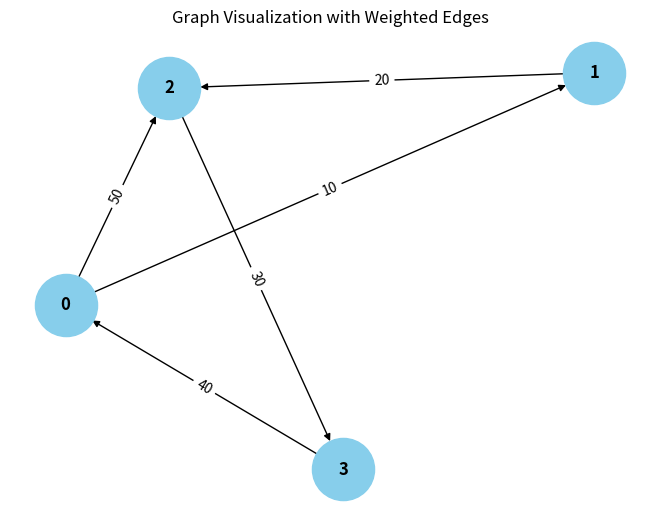

Source code (Python):
from collections import defaultdict

# ---------------------------
# WeightedGraph Class
# ---------------------------
class WeightedGraph:
    def __init__(self, vertices):
        self.vertices = vertices
        self.adj_list = {i: [] for i in range(vertices)}  # Adjacency list for the graph
        self.edges = []  # List to store the edges (u, v, weight)

    def add_edge(self, u, v, weight):
        """Add a single edge to the graph."""
        if (u, v, weight) not in self.edges:
            self.edges.append((u, v, weight))
            self.adj_list[u].append((v, weight))

    def add_multiple_edges(self, edges):
        """Add multiple edges at once."""
        for u, v, weight in edges:
            self.add_edge(u, v, weight)

    def get_edges(self):
        """Return all edges in the graph."""
        return self.edges

    def print_edges(self):
        """Print the edges of the graph."""
        print("Edges in the graph:")
        for u, v, weight in self.edges:
            print(f"{u} -> {v} (Weight: {weight})")

    def print_adj_list(self):
        """Print the adjacency list of the graph."""
        print("Adjacency List of the graph:")
        for u in self.adj_list:
            print(f"{u} -> {self.adj_list[u]}")

    def is_cyclic_directed(self):
        """Detect if there is a cycle in a directed graph using DFS."""
        visited = [False] * self.vertices
        rec_stack = [False] * self.vertices

        def dfs(v):
            visited[v] = True
            rec_stack[v] = True
            for neighbor, _ in self.adj_list[v]:
                if not visited[neighbor] and dfs(neighbor):
                    return True
                elif rec_stack[neighbor]:
                    return True
            rec_stack[v] = False
            return False

        for node in range(self.vertices):
            if not visited[node]:
                if dfs(node):
                    return True
        return False

    def is_cyclic_undirected(self):
        """Detect if there is a cycle in an undirected graph using DFS."""
        visited = [False] * self.vertices

        def dfs(v, parent):
            visited[v] = True
            for neighbor, _ in self.adj_list[v]:
                if not visited[neighbor]:
                    if dfs(neighbor, v):
                        return True
                elif parent != neighbor:
                    return True
            return False

        for node in range(self.vertices):
            if not visited[node]:
                if dfs(node, -1):
                    return True
        return False

    def is_negative_cycle(self):
        """Detect if there is a negative cycle using Bellman-Ford."""
        dist = [float("inf")] * self.vertices
        dist[0] = 0  # Start from node 0

        for _ in range(self.vertices - 1):
            for u, v, weight in self.edges:
                if dist[u] != float("inf") and dist[u] + weight < dist[v]:
                    dist[v] = dist[u] + weight

        for u, v, weight in self.edges:
            if dist[u] != float("inf") and dist[u] + weight < dist[v]:
                return True  # Negative cycle detected
        return False

    def reset_graph(self):
        """Reset the graph to its empty state."""
        self.edges = []  # Clear all edges
        self.adj_list = {i: [] for i in range(self.vertices)}  # Reset adjacency list for each vertex

    def union(self, parent, u, v):
        """Union-find helper function."""
        root_u = self.find_parent(parent, u)
        root_v = self.find_parent(parent, v)
        if root_u != root_v:
            parent[root_u] = root_v

    def find_parent(self, parent, v):
        """Find the root of the node using path compression."""
        if parent[v] == -1:
            return v
        parent[v] = self.find_parent(parent, parent[v])
        return parent[v]

    def is_cyclic_undirected_union_find(self):
        """Detect cycles in an undirected graph using Union-Find."""
        parent = [-1] * self.vertices

        for u, v, _ in self.edges:
            x = self.find_parent(parent, u)
            y = self.find_parent(parent, v)

            if x == y:
                return True
            self.union(parent, x, y)
        return False

    # ---------------------------
    # Helper functions for testing
    # ---------------------------

    def reset_graph_helper(self):
        """Reset the graph to an empty state for testing."""
        self.edges = []
        self.adj_list = defaultdict(list)

    def get_edges_helper(self):
        """Return all edges for testing."""
        return self.edges

    def add_multiple_edges_helper(self, edges):
        """Add multiple edges for testing."""
        for edge in edges:
            self.add_edge(*edge)

# ---------------------------
# Helper Class for Cycle Test Results
# ---------------------------
class CycleDetectionResults:
    def __init__(self):
        self.directed_cycle_detected = False
        self.undirected_cycle_detected = False
        self.negative_cycle_detected = False

# ---------------------------
# Additional Functionalities
# ---------------------------

class GraphRenderer:
    def __init__(self, graph):
        """Initialize the renderer for visualizing the graph."""
        self.graph = graph

    def render_edges(self):
        """Render the edges of the graph."""
        print("\nRendering edges of the graph:")
        for u, v, weight in self.graph.get_edges():
            print(f"{u} -> {v} (Weight: {weight})")

    def render_adj_list(self):
        """Render the adjacency list of the graph."""
        print("\nRendering adjacency list:")
        self.graph.print_adj_list()

    def render_summary(self):
        """Render a summary of the graph."""
        pass
        print(f"Total vertices: {self.graph.vertices}")
        print(f"Total edges: {len(self.graph.get_edges())}")
        print(f"Is cyclic (directed): {self.graph.is_cyclic_directed()}")
        print(f"Is cyclic (undirected): {self.graph.is_cyclic_undirected()}")
        print(f"Has negative cycle: {self.graph.is_negative_cycle()}")

import matplotlib.pyplot as plt
import networkx as nx

class WeightedGraphVisualization:
    def __init__(self, graph):
        """Initialize the visualization of weighted graph."""
        self.graph = graph

    def visualize(self):
        """Visualize the graph with weighted edges using networkx and matplotlib."""
        G = nx.DiGraph()  # Using DiGraph for directed graph visualization

        # Add edges to the networkx graph
        for u, v, weight in self.graph.get_edges():
            G.add_edge(u, v, weight=weight)

        # Draw the graph
        pos = nx.spring_layout(G)  # Layout for node positioning
        edge_labels = nx.get_edge_attributes(G, 'weight')

        # Draw nodes, edges, and labels
        nx.draw(G, pos, with_labels=True, node_color='skyblue', node_size=2000, font_size=12, font_weight='bold')
        nx.draw_networkx_edge_labels(G, pos, edge_labels=edge_labels)

        # Display the plot
        plt.title("Graph Visualization with Weighted Edges")
        plt.show()


# ---------------------------
# Main Program
# ---------------------------

class WeightedGraphHandler:
    def __init__(self, vertices):
        """Initialize the graph handler."""
        self.graph = WeightedGraph(vertices)
        self.renderer = GraphRenderer(self.graph)
        self.visualizer = WeightedGraphVisualization(self.graph)

    def add_edges(self, edges):
        """Add edges to the graph."""
        for edge in edges:
            self.graph.add_edge(*edge)

    def render_graph(self):
        """Render the graph using the renderer."""
        self.renderer.render_edges()
        self.renderer.render_adj_list()

    def visualize_graph(self):
        """Visualize the graph using the visualizer."""
        self.visualizer.visualize()

    def cycle_detection_summary(self):
        """Print the cycle detection summary."""
        print("\nCycle detection summary:")
        print(f"Directed cycle detected: {self.graph.is_cyclic_directed()}")
        print(f"Undirected cycle detected: {self.graph.is_cyclic_undirected()}")
        print(f"Negative cycle detected: {self.graph.is_negative_cycle()}")

# ---------------------------
# Extended Graph Operations
# ---------------------------

class GraphCycleAnalysis:
    def __init__(self, graph):
        """Initialize cycle analysis on the graph."""
        self.graph = graph
        self.results = CycleDetectionResults()

    def analyze_cycles(self):
        """Analyze different types of cycles in the graph."""
        self.results.directed_cycle_detected = self.graph.is_cyclic_directed()
        self.results.undirected_cycle_detected = self.graph.is_cyclic_undirected()
        self.results.negative_cycle_detected = self.graph.is_negative_cycle()

    def print_analysis(self):
        """Print the analysis results."""
        print(f"Directed cycle detected: {self.results.directed_cycle_detected}")
        print(f"Undirected cycle detected: {self.results.undirected_cycle_detected}")
        print(f"Negative cycle detected: {self.results.negative_cycle_detected}")

# ---------------------------
# Main Function
# ---------------------------

if __name__ == "__main__":
    # Create a graph with 4 vertices (0, 1, 2, 3)
    graph_handler = WeightedGraphHandler(4)

    # Add some sample edges (u, v, weight)
    edges = [
        (0, 1, 10),  # Edge from 0 to 1 with weight 10
        (1, 2, 20),  # Edge from 1 to 2 with weight 20
        (2, 3, 30),  # Edge from 2 to 3 with weight 30
        (3, 0, 40),  # Edge from 3 to 0 with weight 40 (creates a directed cycle: 0 -> 1 -> 2 -> 3 -> 0)
        (0, 2, 50)  # Edge from 0 to 2 with weight 50
    ]

    # Add edges to the graph
    graph_handler.add_edges(edges)

    # Render the graph's edges and adjacency list
    graph_handler.render_graph()

    # Visualize the graph
    graph_handler.visualize_graph()

    # Detect and print the cycle results
    graph_handler.cycle_detection_summary()

    # Analyze cycles in detail
    cycle_analysis = GraphCycleAnalysis(graph_handler.graph)
    cycle_analysis.analyze_cycles()
    cycle_analysis.print_analysis()
